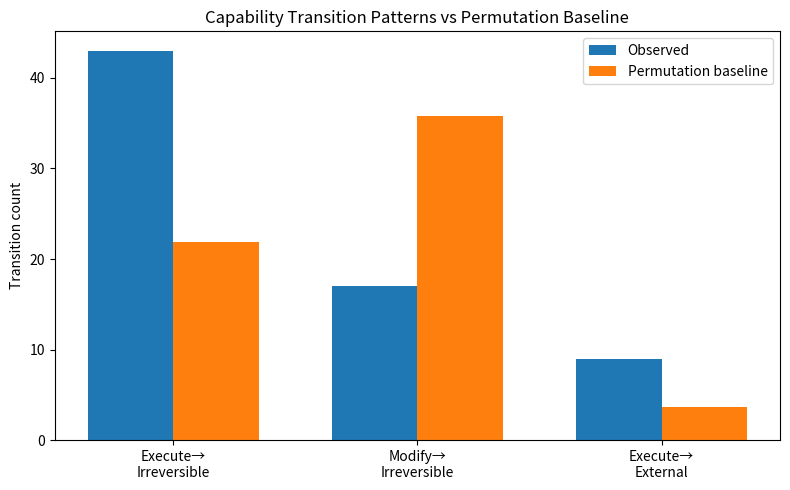

Source code (Python): (Note: this script raises an exception after producing the figure.)
import matplotlib.pyplot as plt
import numpy as np


labels=[
    "Execute→\nIrreversible",
    "Modify→\nIrreversible",
    "Execute→\nExternal"
]


observed=[
    43,
    17,
    9
]


null=[
    21.918,
    35.778,
    3.672
]


x=np.arange(len(labels))

width=0.35


plt.figure(
    figsize=(8,5)
)


plt.bar(
    x-width/2,
    observed,
    width,
    label="Observed"
)


plt.bar(
    x+width/2,
    null,
    width,
    label="Permutation baseline"
)


plt.xticks(
    x,
    labels
)


plt.ylabel(
    "Transition count"
)


plt.title(
    "Capability Transition Patterns vs Permutation Baseline"
)


plt.legend()


plt.tight_layout()


plt.savefig(
    "../results/transition_significance.pdf"
)


print(
    "saved Figure"
)
